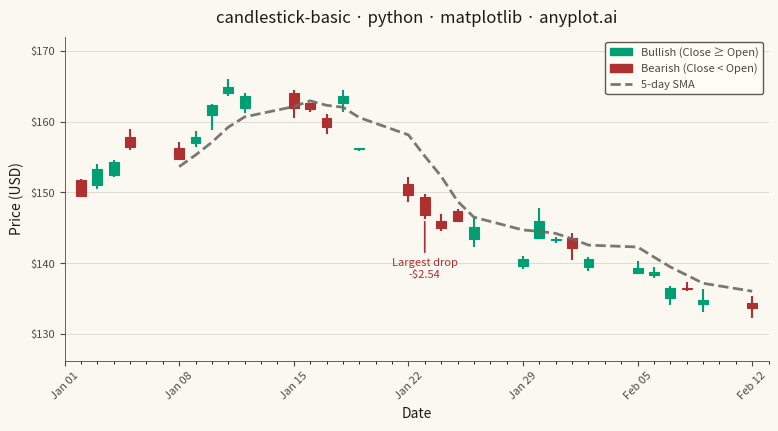

The script that saved this image:
""" anyplot.ai
candlestick-basic: Basic Candlestick Chart
Library: matplotlib 3.10.9 | Python 3.13.13
Quality: 88/100 | Updated: 2026-05-30
"""

import os

import matplotlib.dates as mdates
import matplotlib.patches as mpatches
import matplotlib.pyplot as plt
import matplotlib.ticker as mticker
import numpy as np
import pandas as pd


# Theme tokens
THEME = os.getenv("ANYPLOT_THEME", "light")
PAGE_BG = "#FAF8F1" if THEME == "light" else "#1A1A17"
ELEVATED_BG = "#FFFDF6" if THEME == "light" else "#242420"
INK = "#1A1A17" if THEME == "light" else "#F0EFE8"
INK_SOFT = "#4A4A44" if THEME == "light" else "#B8B7B0"
INK_MUTED = "#6B6A63" if THEME == "light" else "#A8A79F"

# Imprint palette — semantic exception: finance profit/loss → green/red
COLOR_UP = "#009E73"  # Imprint position 1 (brand green) — bullish / gain
COLOR_DOWN = "#AE3030"  # Imprint position 5 (matte red) — bearish / loss

# Data
np.random.seed(42)
n_days = 30
dates = pd.bdate_range(start="2024-01-02", periods=n_days)

# Random walk prices starting at $150
returns = np.random.randn(n_days) * 0.02
price_series = 150 * np.exp(np.cumsum(returns))

# Generate OHLC from base prices
open_prices = price_series * (1 + np.random.uniform(-0.005, 0.005, n_days))
close_prices = price_series * (1 + np.random.uniform(-0.015, 0.015, n_days))
intraday_ranges = price_series * np.random.uniform(0.01, 0.03, n_days)
low_prices = np.minimum(open_prices, close_prices) - np.random.uniform(0, 0.5, n_days) * intraday_ranges
high_prices = np.maximum(open_prices, close_prices) + np.random.uniform(0, 0.5, n_days) * intraday_ranges

df = pd.DataFrame({"date": dates, "open": open_prices, "high": high_prices, "low": low_prices, "close": close_prices})

# 5-day simple moving average for trend context
df["sma5"] = df["close"].rolling(window=5).mean()

# Plot
fig, ax = plt.subplots(figsize=(8, 4.5), dpi=400, facecolor=PAGE_BG)
ax.set_facecolor(PAGE_BG)

bullish = df["close"] >= df["open"]
colors = np.where(bullish, COLOR_UP, COLOR_DOWN)
date_nums = mdates.date2num(df["date"])
width = 0.6

# Wicks — thin lines for high-low range (behind bodies)
ax.vlines(date_nums, df["low"], df["high"], colors=colors, linewidth=1.5, zorder=1)

# Bodies — bars for open-close range (in front of wicks)
body_bottoms = np.where(bullish, df["open"], df["close"])
body_heights = np.abs(df["close"] - df["open"])
body_heights = np.where(body_heights < 0.15, 0.15, body_heights)  # ensure minimum visibility
ax.bar(
    date_nums, body_heights, bottom=body_bottoms, width=width, color=colors, edgecolor=colors, linewidth=0.8, zorder=2
)

# 5-day SMA — dashed to distinguish from structural chrome
sma_mask = df["sma5"].notna()
ax.plot(
    date_nums[sma_mask],
    df["sma5"][sma_mask],
    color=INK_MUTED,
    linewidth=2.0,
    linestyle="--",
    alpha=0.9,
    zorder=3,
    label="5-day SMA",
)

# Annotate largest single-day price drop
daily_change = df["close"] - df["open"]
biggest_drop_idx = daily_change.idxmin()
drop_val = daily_change[biggest_drop_idx]
ax.annotate(
    f"Largest drop\n-${abs(drop_val):.2f}",
    xy=(date_nums[biggest_drop_idx], df["low"].iloc[biggest_drop_idx]),
    xytext=(0, -28),
    textcoords="offset points",
    fontsize=8,
    fontweight="medium",
    color=COLOR_DOWN,
    ha="center",
    va="top",
    arrowprops={"arrowstyle": "-", "color": COLOR_DOWN, "lw": 1.2},
    zorder=4,
)

# Date formatting
ax.xaxis.set_major_locator(mdates.WeekdayLocator(byweekday=mdates.MO))
ax.xaxis.set_major_formatter(mdates.DateFormatter("%b %d"))
ax.xaxis.set_minor_locator(mdates.DayLocator())

# Style
title = "candlestick-basic · python · matplotlib · anyplot.ai"
title_fontsize = max(8, round(12 * 67 / len(title))) if len(title) > 67 else 12

ax.set_xlabel("Date", fontsize=10, color=INK)
ax.set_ylabel("Price (USD)", fontsize=10, color=INK)
ax.set_title(title, fontsize=title_fontsize, fontweight="medium", color=INK, pad=10)
ax.tick_params(axis="both", labelsize=8, colors=INK_SOFT, labelcolor=INK_SOFT)
ax.tick_params(axis="x", rotation=45)

ax.spines["top"].set_visible(False)
ax.spines["right"].set_visible(False)
ax.spines["left"].set_linewidth(0.6)
ax.spines["left"].set_color(INK_SOFT)
ax.spines["bottom"].set_linewidth(0.6)
ax.spines["bottom"].set_color(INK_SOFT)

# Y-axis dollar formatting
ax.yaxis.set_major_formatter(mticker.FormatStrFormatter("$%.0f"))

# Subtle y-axis grid for reading price levels
ax.yaxis.grid(True, alpha=0.15, linewidth=0.6, color=INK)
ax.set_axisbelow(True)

# Legend
legend_handles = [
    mpatches.Patch(color=COLOR_UP, label="Bullish (Close ≥ Open)"),
    mpatches.Patch(color=COLOR_DOWN, label="Bearish (Close < Open)"),
    plt.Line2D([0], [0], color=INK_MUTED, linewidth=2.0, linestyle="--", alpha=0.9, label="5-day SMA"),
]
leg = ax.legend(
    handles=legend_handles, fontsize=8, loc="upper right", framealpha=0.9, edgecolor=INK_SOFT, facecolor=ELEVATED_BG
)
plt.setp(leg.get_texts(), color=INK_SOFT)

# Axis limits with padding
y_min, y_max = df["low"].min(), df["high"].max()
y_pad = (y_max - y_min) * 0.18
ax.set_ylim(y_min - y_pad, y_max + y_pad)
x_min = mdates.date2num(df["date"].min())
x_max = mdates.date2num(df["date"].max())
ax.set_xlim(x_min - 1, x_max + 1)

fig.subplots_adjust(left=0.09, right=0.97, top=0.92, bottom=0.20)

# Save
plt.savefig(f"plot-{THEME}.png", dpi=400, facecolor=PAGE_BG)
